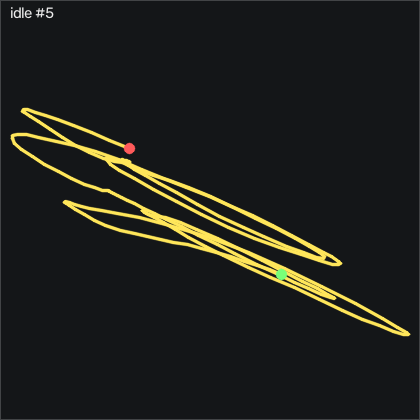

Data behind this chart, as committed beside it:
t_s, ax, ay, az, gx, gy, gz, seq
0.00000, -0.102, -0.717, 0.752, -30.57, -12.55, -35.62, 57806
0.01000, -0.105, -0.722, 0.745, -33.22, -11.72, -36.1, 57807
0.02000, -0.104, -0.714, 0.75, -35.51, -11.72, -37.05, 57808
0.03000, -0.09800, -0.737, 0.733, -37.55, -12.3, -37.63, 57809
0.04000, -0.08300, -0.755, 0.716, -38.65, -11.94, -38.85, 57810
0.05000, -0.06900, -0.747, 0.694, -39.74, -11.08, -41.44, 57811
0.06000, -0.08000, -0.749, 0.715, -38.65, -8.674, -39.95, 57812
0.07000, -0.102, -0.743, 0.734, -35.81, -7.149, -36.47, 57813
0.08000, -0.07700, -0.73, 0.726, -35.66, -8.155, -37.72, 57814
0.09000, -0.08400, -0.743, 0.75, -35.05, -6.936, -35.13, 57815
0.1, -0.09900, -0.742, 0.754, -36.09, -7.271, -35.37, 57816
0.11, -0.103, -0.755, 0.751, -37.21, -9.68, -36.1, 57817
0.121, -0.102, -0.78, 0.74, -36.3, -12.55, -35.04, 57818
0.13, -0.06700, -0.783, 0.702, -33.74, -15.5, -34.58, 57819
0.14, -0.03300, -0.769, 0.67, -28.46, -15.87, -31.75, 57820
0.15, -0.02300, -0.754, 0.642, -22.09, -13.06, -25.83, 57821
0.161, -0.01800, -0.758, 0.642, -15.99, -9.375, -19.25, 57822
0.17, -0.02300, -0.768, 0.653, -10.02, -5.899, -12.66, 57823
0.18, -0.02500, -0.779, 0.656, -4.104, -3.369, -7.171, 57824
0.19, -0.01900, -0.772, 0.646, 2.816, -1.387, -2.11, 57825
0.2, -0.01600, -0.76, 0.654, 9.493, 1.357, 3.713, 57826
0.21, -0.02800, -0.765, 0.679, 14.37, 4.558, 9.353, 57827
0.22, -0.05500, -0.764, 0.69, 18.37, 6.204, 14.05, 57828
0.23, -0.04800, -0.755, 0.683, 22.97, 5.747, 16.79, 57829
0.24, -0.03100, -0.738, 0.666, 30.93, 5.686, 22.19, 57830
0.25, -0.01000, -0.706, 0.633, 43.61, 7.546, 31.55, 57831
0.26, 0.01700, -0.663, 0.602, 60.59, 12.06, 44.78, 57832
0.27, 0.02300, -0.625, 0.583, 81.11, 19.95, 63.83, 57833
0.28, 0.01000, -0.573, 0.588, 98.12, 29.77, 82.37, 57834
0.291, -0.03300, -0.594, 0.622, 105.2, 39.71, 96.73, 57835
0.3, -0.09000, -0.662, 0.696, 105.4, 47.06, 103.7, 57836
0.31, -0.168, -0.685, 0.786, 102.5, 49.83, 104.4, 57837
0.32, -0.215, -0.72, 0.823, 91.81, 46.48, 95.97, 57838
0.331, -0.266, -0.743, 0.922, 64.22, 35.96, 72.34, 57839
0.34, -0.331, -0.763, 0.959, 46.99, 27.61, 56.85, 57840
0.35, -0.252, -0.744, 0.917, 22.88, 12.39, 26.94, 57841
0.36, -0.249, -0.757, 0.918, 4.737, 5.076, 12.28, 57842
0.37, -0.275, -0.767, 0.935, -11.12, 0.1981, 0.6639, 57843
0.38, -0.253, -0.774, 0.905, -27.12, -8.095, -17.54, 57844
0.39, -0.243, -0.763, 0.909, -37.61, -14.13, -30.28, 57845
0.4, -0.241, -0.756, 0.905, -46.94, -18.28, -39.92, 57846
0.41, -0.236, -0.764, 0.897, -55.41, -23.37, -50.07, 57847
0.42, -0.2, -0.716, 0.852, -60.51, -28.83, -57.93, 57848
0.43, -0.121, -0.726, 0.783, -67.21, -32.61, -66.56, 57849
0.44, -0.142, -0.734, 0.789, -64.2, -28.12, -59.92, 57850
0.45, -0.162, -0.751, 0.788, -61.39, -26.66, -56.81, 57851
0.461, -0.12, -0.753, 0.748, -60.14, -28.95, -60.19, 57852
0.47, -0.08800, -0.752, 0.725, -54.16, -27.61, -57.05, 57853
0.48, -0.08100, -0.732, 0.703, -45.23, -24.22, -50.01, 57854
0.49, -0.06200, -0.714, 0.682, -37.37, -21.39, -44.21, 57855
0.5, -0.04400, -0.711, 0.661, -30.84, -17.82, -37.93, 57856
0.51, -0.03500, -0.714, 0.655, -23.65, -13.55, -30.16, 57857
0.52, -0.04500, -0.721, 0.657, -16.48, -9.192, -21.99, 57858
0.53, -0.04300, -0.73, 0.651, -10.84, -6.143, -16.65, 57859
0.54, -0.04200, -0.722, 0.653, -5.69, -3.613, -12.14, 57860
0.55, -0.05300, -0.715, 0.658, -1.33, -0.9909, -7.171, 57861
0.56, -0.06400, -0.705, 0.67, 1.841, 0.9601, -3.025, 57862
0.57, -0.07300, -0.714, 0.68, 3.853, 2.393, 0.7249, 57863
0.58, -0.08300, -0.733, 0.693, 5.164, 3.308, 3.591, 57864
0.591, -0.09200, -0.746, 0.696, 6.323, 3.46, 5.024, 57865
... 140 more rows
